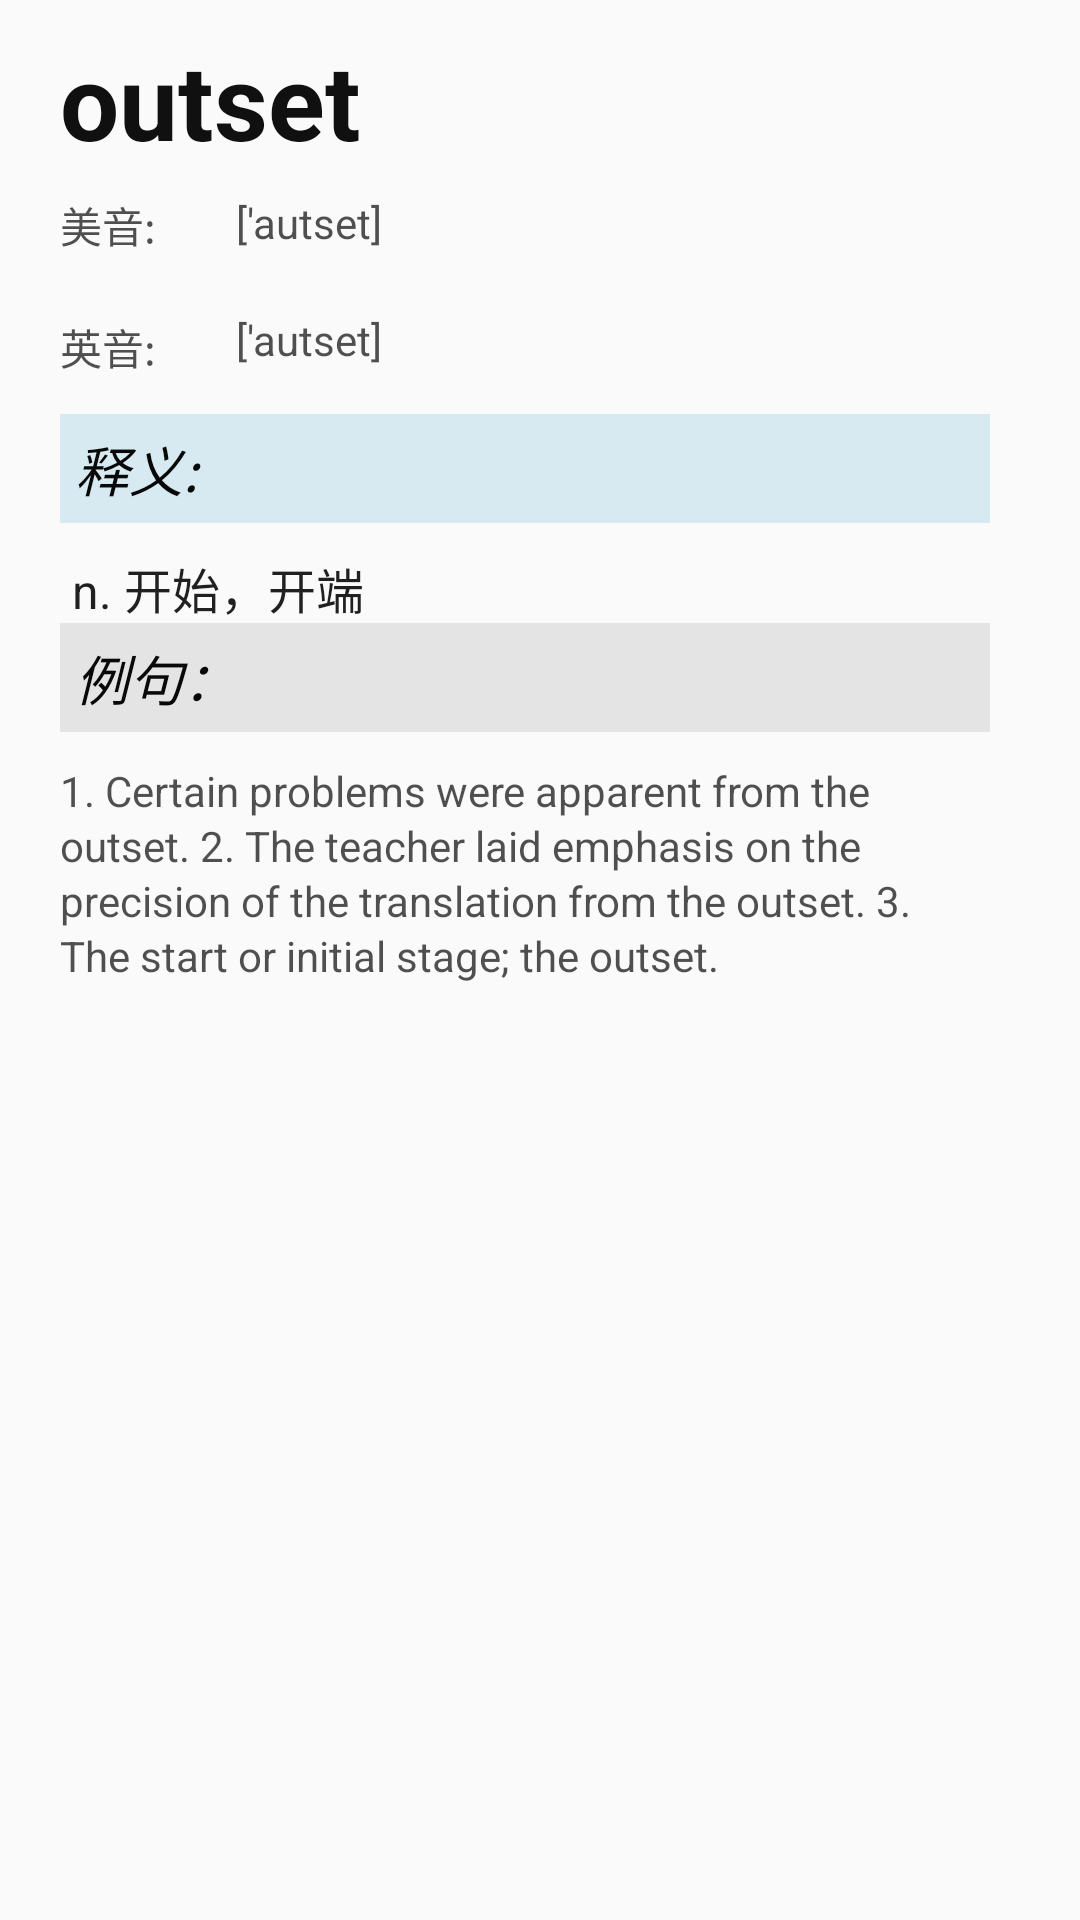

Produce the Android XML layout that renders to this screen, including the resource entries it uses.
<!-- AndroidManifest.xml: application theme AppTheme.NoActionBar -->
<!-- res/layout/cv_iciba.xml -->
<?xml version="1.0" encoding="utf-8"?>
<RelativeLayout xmlns:android="http://schemas.android.com/apk/res/android"
android:layout_width="match_parent"
android:layout_height="match_parent">

<TextView
    android:id="@+id/tv_key"
    android:layout_width="wrap_content"
    android:layout_height="wrap_content"
    android:layout_alignParentTop="true"
    android:layout_marginStart="20dp"
    android:layout_marginLeft="20dp"
    android:layout_marginTop="10dp"
    android:text="outset"
    android:textAppearance="?android:attr/textAppearanceLarge"
    android:textColor="@color/color_word_detail"
    android:textSize="35sp"
    android:textStyle="bold" />

    <TextView
        android:id="@+id/tv_hint_am"
        android:layout_width="wrap_content"
        android:layout_height="wrap_content"
        android:layout_below="@id/tv_key"
        android:layout_alignStart="@id/tv_key"
        android:layout_alignLeft="@id/tv_key"
        android:layout_marginTop="8dp"
        android:text="美音:  "
        android:textColor="@color/color_word_other" />

    <TextView
        android:id="@+id/tv_phono_am"
        android:layout_width="wrap_content"
        android:layout_height="wrap_content"
        android:layout_below="@id/tv_key"
        android:layout_toRightOf="@id/tv_hint_am"
        android:layout_marginTop="8dp"
        android:text="['autset]"
        android:layout_marginLeft="20dp"
        android:textColor="@color/color_word_other" />

    <ImageView
        android:id="@+id/icon_speech_am"
        android:layout_width="40dp"
        android:layout_height="40dp"
        android:layout_below="@id/tv_key"
        android:layout_alignParentRight="true"
        android:layout_marginRight="30dp"
        android:padding="8dp"
        android:src="@mipmap/icon_speaker_off" />


    <TextView
        android:id="@+id/tv_hint_en"
        android:layout_width="wrap_content"
        android:layout_height="wrap_content"
        android:layout_below="@id/tv_hint_am"
        android:layout_alignStart="@id/tv_key"
        android:layout_alignLeft="@id/tv_key"
        android:layout_marginTop="20dp"
        android:text="英音:  "
        android:textColor="@color/color_word_other" />

    <TextView
    android:id="@+id/tv_phono"
    android:layout_width="wrap_content"
    android:layout_height="wrap_content"
    android:layout_below="@id/tv_phono_am"
    android:layout_toRightOf="@id/tv_hint_en"
        android:layout_marginTop="20dp"
    android:text="['autset]"
        android:layout_marginLeft="20dp"
    android:textColor="@color/color_word_other" />

<ImageView
    android:id="@+id/icon_speech"
    android:layout_width="40dp"
    android:layout_height="40dp"
    android:layout_below="@id/icon_speech_am"
    android:layout_alignParentRight="true"
    android:layout_marginRight="30dp"
    android:padding="8dp"
    android:src="@mipmap/icon_speaker_off" />


<TextView
    android:id="@+id/iv_trans"
    android:layout_width="wrap_content"
    android:layout_height="wrap_content"
    android:layout_below="@id/tv_hint_en"
    android:layout_alignStart="@id/tv_hint_en"
    android:layout_alignEnd="@id/icon_speech"
    android:layout_marginTop="12dp"
    android:background="#2C2E9AC4"
    android:enabled="false"
    android:padding="5dp"
    android:text="释义:"
    android:textColor="#090808"
    android:textSize="18sp"
    android:textStyle="italic">

</TextView>

<TextView
    android:id="@+id/tv_trans"
    android:layout_width="match_parent"
    android:layout_height="wrap_content"
    android:layout_below="@id/iv_trans"
    android:layout_alignStart="@id/iv_trans"
    android:layout_alignLeft="@id/iv_trans"
    android:layout_alignEnd="@id/iv_trans"
    android:layout_alignRight="@id/iv_trans"
    android:layout_marginTop="10dp"
    android:text=" n. 开始，开端"
    android:textColor="@color/color_trans_detail"
    android:textSize="16sp" />


<TextView
    android:id="@+id/iv_exam"
    android:layout_width="match_parent"
    android:layout_height="wrap_content"
    android:layout_below="@id/tv_trans"
    android:layout_alignStart="@id/tv_trans"
    android:layout_alignLeft="@+id/tv_trans"
    android:layout_alignEnd="@id/tv_trans"
    android:layout_alignRight="@id/tv_trans"
    android:background="#2C7A7D80"
    android:enabled="false"
    android:padding="5dp"
    android:text="例句："
    android:textColor="#090808"
    android:textIsSelectable="false"
    android:textSize="18sp"
    android:textStyle="italic">

</TextView>

<TextView
    android:id="@+id/tv_exam"
    android:layout_width="match_parent"
    android:layout_height="wrap_content"
    android:layout_below="@+id/iv_exam"
    android:layout_alignStart="@id/iv_exam"
    android:layout_alignLeft="@id/iv_exam"
    android:layout_alignEnd="@id/iv_exam"
    android:layout_alignRight="@id/iv_exam"
    android:layout_marginTop="10dp"
    android:lineSpacingExtra="2dp"
    android:text="1. Certain problems were apparent from the outset.
2. The teacher laid emphasis on the precision of the translation from the outset.
3. The start or initial stage; the outset."
    android:textColor="@color/color_word_other"
    android:textSize="14sp" />
</RelativeLayout>
<!-- resources referenced by this layout -->
<resources>
  <color name="color_trans_detail">#DF000000</color>
  <color name="color_word_detail">#EF000000</color>
  <color name="color_word_other">#AF000000</color>
  <style name="AppTheme.NoActionBar" parent="Theme.AppCompat.Light.NoActionBar">
          <item name="colorPrimary">@color/colorPrimary</item>
          <item name="colorPrimaryDark">@color/colorPrimaryDark</item>
          <item name="colorAccent">@color/colorAccent</item>
          <item name="android:listDivider">@drawable/divider</item>
  
          
          
          
          <item name="android:statusBarColor">@color/color_0176da</item>
          
          
      </style>
  <color name="colorPrimary">#0176da</color>
  <color name="colorPrimaryDark">#303F9F</color>
  <color name="colorAccent">#FF4081</color>
  <!-- drawable divider (drawable) -->
  <?xml version="1.0" encoding="utf-8"?>
  <shape xmlns:android="http://schemas.android.com/apk/res/android"
      android:shape="rectangle" >
      <solid android:color="#d9d9d9"/>
      <size android:height="1dp"
          android:width="1dp"/>
  </shape>
  <color name="color_0176da">#0176da</color>
</resources>
